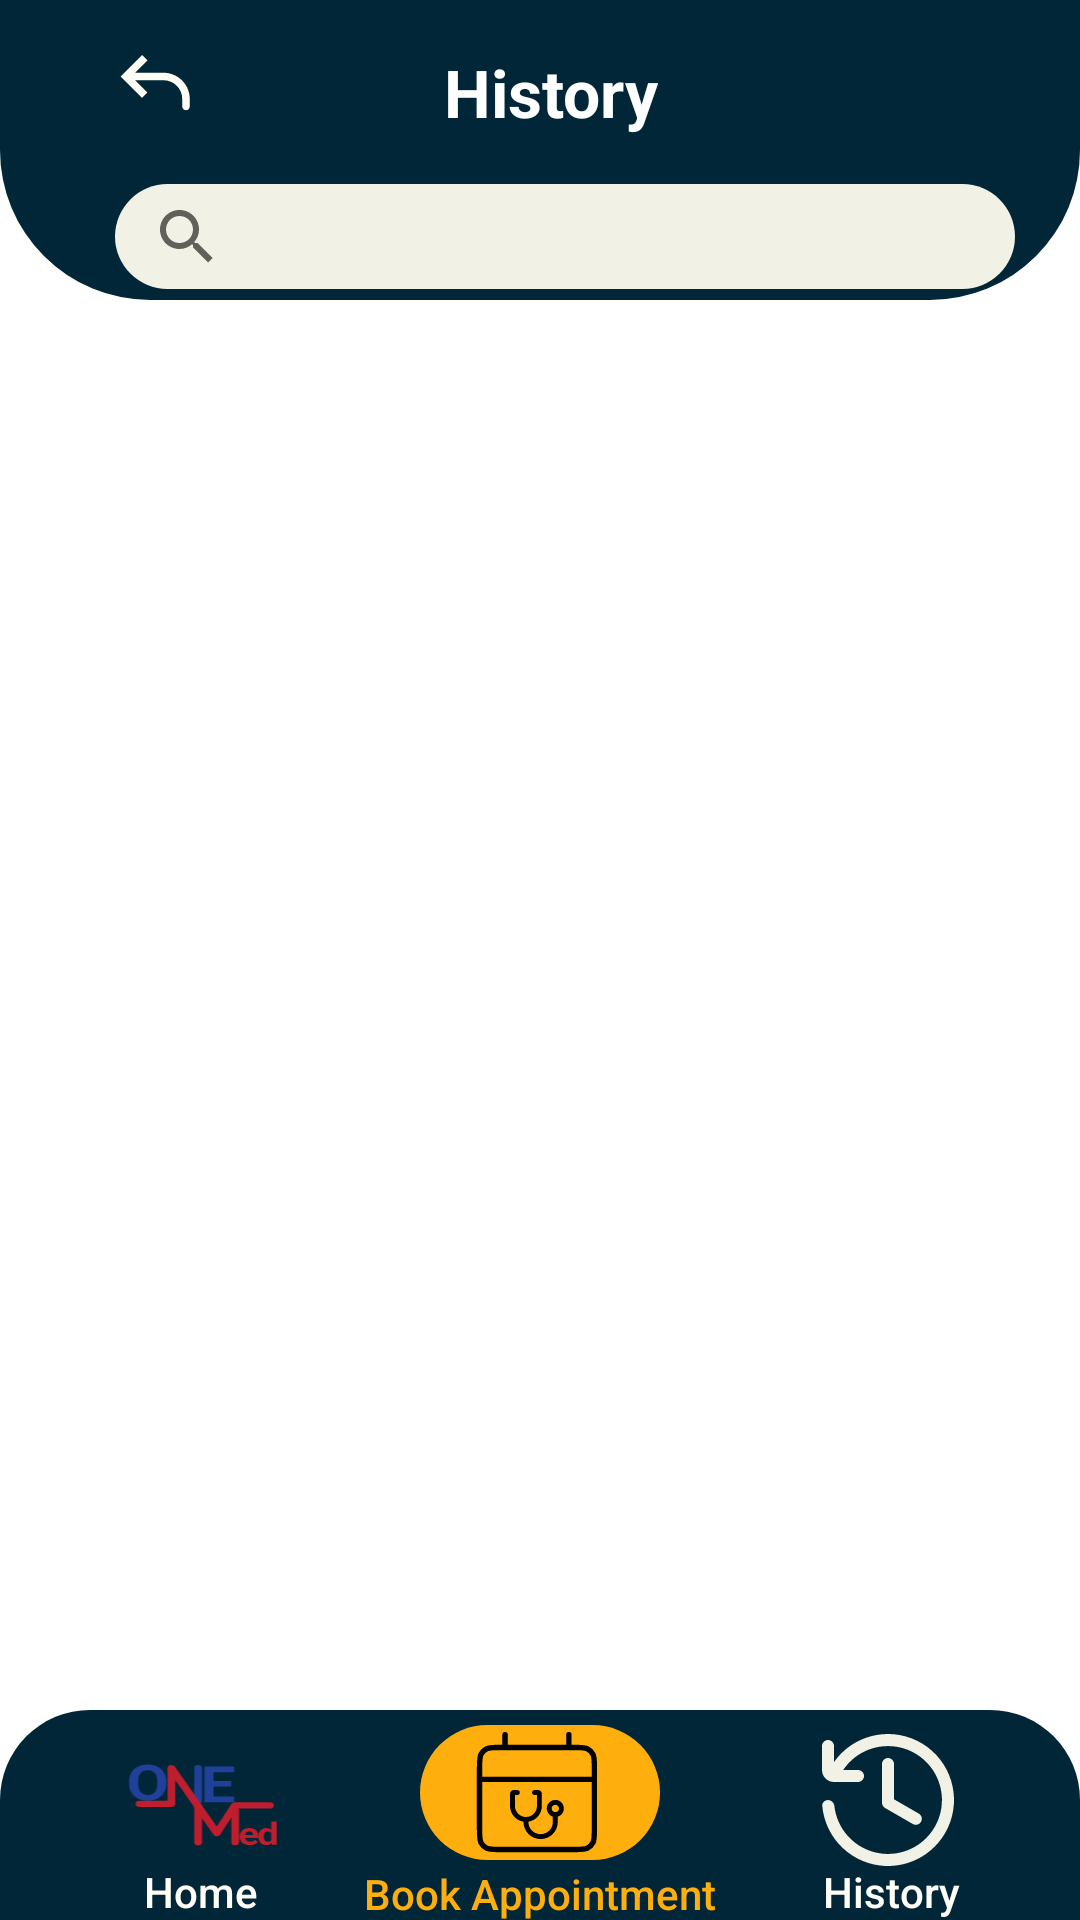

Write the Android layout XML for this screen, with the resource values it uses.
<!-- AndroidManifest.xml: application theme Theme.OneMed -->
<!-- res/layout/history.xml -->
<?xml version="1.0" encoding="utf-8"?>
<androidx.constraintlayout.widget.ConstraintLayout xmlns:android="http://schemas.android.com/apk/res/android"
    xmlns:app="http://schemas.android.com/apk/res-auto"
    android:layout_width="match_parent"
    android:layout_height="match_parent">

    
    <View
        android:id="@+id/top_layer"
        android:layout_width="match_parent"
        android:layout_height="100dp"
        android:background="@drawable/top_layout"
        app:layout_constraintTop_toTopOf="parent"
        app:layout_constraintStart_toStartOf="parent"
        app:layout_constraintEnd_toEndOf="parent" />

    
    <ImageView
        android:id="@+id/back_btn"
        android:layout_width="48dp"
        android:layout_height="48dp"
        android:layout_marginStart="28dp"
        android:layout_marginTop="4dp"
        android:background="@android:color/transparent"
        android:clickable="true"
        android:contentDescription="@string/back"
        android:focusable="true"
        android:padding="9dp"
        android:scaleType="fitCenter"
        android:src="@drawable/back_svgrepo_com"
        app:layout_constraintStart_toStartOf="parent"
        app:layout_constraintTop_toTopOf="parent" />

    
    <TextView
        android:id="@+id/title"
        android:layout_width="wrap_content"
        android:layout_height="wrap_content"
        android:text="@string/history"
        android:textAppearance="@style/TextAppearance.AppCompat.Large"
        android:textColor="@color/cardview_light_background"
        android:textStyle="bold"
        app:layout_constraintBottom_toBottomOf="@id/top_layer"
        app:layout_constraintEnd_toEndOf="parent"
        app:layout_constraintHorizontal_bias="0.513"
        app:layout_constraintStart_toStartOf="parent"
        app:layout_constraintTop_toTopOf="@id/top_layer"
        app:layout_constraintVertical_bias="0.228" />

    
    <androidx.appcompat.widget.SearchView
        android:id="@+id/search_bar"
        android:layout_width="300dp"
        android:layout_height="35dp"
        android:layout_marginTop="16dp"
        android:background="@drawable/search_pill"
        android:iconifiedByDefault="false"
        android:queryHint="Search history..."
        app:layout_constraintEnd_toEndOf="parent"
        app:layout_constraintHorizontal_bias="0.639"
        app:layout_constraintStart_toStartOf="parent"
        app:layout_constraintTop_toBottomOf="@id/title" />

    

    <com.google.android.material.tabs.TabLayout
        android:id="@+id/tabLayout"
        android:layout_width="0dp"
        android:layout_height="wrap_content"
        android:contentDescription="@string/appointment_or_prescription_tabs"
        app:tabMode="fixed"
        app:tabGravity="fill"
        app:tabIndicatorColor="@color/teal_200"
        app:tabSelectedTextColor="@color/black"
        app:tabTextColor="@android:color/darker_gray"
        app:layout_constraintTop_toBottomOf="@id/top_layer"
        app:layout_constraintStart_toStartOf="parent"
        app:layout_constraintEnd_toEndOf="parent" />



    
    <androidx.recyclerview.widget.RecyclerView
        android:id="@+id/historyRecyclerView"
        android:layout_width="match_parent"
        android:layout_height="0dp"
        android:clipToPadding="false"
        app:layout_constraintTop_toBottomOf="@id/tabLayout"
        app:layout_constraintBottom_toTopOf="@id/bottomNavBackground"
        app:layout_constraintStart_toStartOf="parent"
        app:layout_constraintEnd_toEndOf="parent" />

    <FrameLayout
        android:id="@+id/no_result_container"
        android:layout_width="match_parent"
        android:layout_height="wrap_content"
        android:visibility="gone"
        android:layout_marginTop="16dp"
        app:layout_constraintTop_toBottomOf="@id/tabLayout"
        app:layout_constraintStart_toStartOf="parent"
        app:layout_constraintEnd_toEndOf="parent" />


    
    <View
        android:id="@+id/bottomNavBackground"
        android:layout_width="match_parent"
        android:layout_height="70dp"
        android:background="@drawable/bottom_nav_shape"
        app:layout_constraintBottom_toBottomOf="parent"
        app:layout_constraintStart_toStartOf="parent"
        app:layout_constraintEnd_toEndOf="parent" />

    <ImageView
        android:id="@+id/circleBackground"
        android:layout_width="80dp"
        android:layout_height="45dp"
        android:src="@drawable/circle_bottom_nav"
        android:layout_marginBottom="20dp"
        app:layout_constraintBottom_toBottomOf="parent"
        app:layout_constraintStart_toStartOf="parent"
        app:layout_constraintEnd_toEndOf="parent" />

    <ImageButton
        android:id="@+id/bookAppointment"
        android:layout_width="48dp"
        android:layout_height="48dp"
        android:src="@drawable/book_appointment"
        android:background="@android:color/transparent"
        android:scaleType="fitCenter"
        android:contentDescription="@string/book_appt"
        app:layout_constraintTop_toTopOf="@id/circleBackground"
        app:layout_constraintBottom_toBottomOf="@id/circleBackground"
        app:layout_constraintStart_toStartOf="parent"
        app:layout_constraintEnd_toEndOf="parent" />

    <ImageButton
        android:id="@+id/homeButton"
        android:layout_width="55dp"
        android:layout_height="55dp"
        android:layout_marginStart="40dp"
        android:layout_marginBottom="12dp"
        android:background="@android:color/transparent"
        android:contentDescription="@string/home_btn"
        android:scaleType="fitCenter"
        android:src="@drawable/onemed_logo_copy"
        app:layout_constraintBottom_toBottomOf="parent"
        app:layout_constraintStart_toStartOf="parent" />

    <ImageButton
        android:id="@+id/history_btn"
        android:layout_width="48dp"
        android:layout_height="48dp"
        android:layout_marginEnd="40dp"
        android:layout_marginBottom="16dp"
        android:background="@android:color/transparent"
        android:contentDescription="@string/history"
        android:scaleType="fitCenter"
        android:src="@drawable/history_svgrepo_com"
        app:layout_constraintBottom_toBottomOf="parent"
        app:layout_constraintEnd_toEndOf="parent" />

    
    <TextView
        android:id="@+id/home_txt"
        android:layout_width="wrap_content"
        android:layout_height="wrap_content"
        android:layout_marginStart="48dp"
        android:fontFamily="sans-serif-medium"
        android:text="@string/home_btn"
        android:textColor="#fffef6"
        android:textSize="14sp"
        app:layout_constraintBottom_toBottomOf="parent"
        app:layout_constraintStart_toStartOf="parent" />

    <TextView
        android:id="@+id/book_appt"
        android:layout_width="wrap_content"
        android:layout_height="wrap_content"
        android:text="@string/book_appt"
        android:textColor="#ffaf0d"
        android:textSize="14sp"
        android:fontFamily="sans-serif-medium"
        app:layout_constraintTop_toBottomOf="@id/bookAppointment"
        app:layout_constraintStart_toStartOf="@id/bookAppointment"
        app:layout_constraintEnd_toEndOf="@id/bookAppointment" />

    <TextView
        android:id="@+id/history_txt"
        android:layout_width="wrap_content"
        android:layout_height="wrap_content"
        android:layout_marginEnd="40dp"
        android:fontFamily="sans-serif-medium"
        android:text="@string/history"
        android:textColor="#fffef6"
        android:textSize="14sp"
        app:layout_constraintBottom_toBottomOf="parent"
        app:layout_constraintEnd_toEndOf="parent" />

</androidx.constraintlayout.widget.ConstraintLayout>
<!-- resources referenced by this layout -->
<resources>
  <color name="black">#FF000000</color>
  <color name="teal_200">#FF03DAC5</color>
  <!-- drawable back_svgrepo_com (drawable) -->
  <vector xmlns:android="http://schemas.android.com/apk/res/android"
      android:width="800dp"
      android:height="800dp"
      android:viewportWidth="24"
      android:viewportHeight="24">
    <path
        android:pathData="M4,10L3.293,10.707L2.586,10L3.293,9.293L4,10ZM21,18C21,18.552 20.552,19 20,19C19.448,19 19,18.552 19,18L21,18ZM8.293,15.707L3.293,10.707L4.707,9.293L9.707,14.293L8.293,15.707ZM3.293,9.293L8.293,4.293L9.707,5.707L4.707,10.707L3.293,9.293ZM4,9L14,9L14,11L4,11L4,9ZM21,16L21,18L19,18L19,16L21,16ZM14,9C17.866,9 21,12.134 21,16L19,16C19,13.239 16.761,11 14,11L14,9Z"
        android:fillColor="#fffef6"/>
  </vector>
  <!-- drawable bottom_nav_shape (drawable) -->
  <?xml version="1.0" encoding="utf-8"?>
  <shape xmlns:android="http://schemas.android.com/apk/res/android" android:shape="rectangle">
      <corners
          android:topRightRadius="30dp"
          android:topLeftRadius="30dp"
          />
  
      <solid android:color="#002638" />
  </shape>
  <!-- drawable circle_bottom_nav (drawable) -->
  <?xml version="1.0" encoding="utf-8"?>
  <shape xmlns:android="http://schemas.android.com/apk/res/android" android:shape="rectangle">
  
      <corners
      android:radius="50dp"
          />
  <solid
      android:color="#ffaf0d"
      />
  </shape>
  <!-- drawable search_pill (drawable) -->
  <?xml version="1.0" encoding="utf-8"?>
  <shape xmlns:android="http://schemas.android.com/apk/res/android"
      android:shape="rectangle">
      <solid android:color="#f1f1e6" />
      <corners android:radius="30dp" />
  </shape>
  <!-- drawable top_layout (drawable) -->
  <?xml version="1.0" encoding="utf-8"?>
  <shape xmlns:android="http://schemas.android.com/apk/res/android" android:shape="rectangle">
      <corners
          android:bottomRightRadius="50dp"
          android:bottomLeftRadius="50dp"
          />
  
      <solid android:color="#002638" />
  </shape>
  <string name="appointment_or_prescription_tabs">appointment or prescription tabs</string>
  <string name="back">back</string>
  <string name="book_appt">Book Appointment</string>
  <string name="history">History</string>
  <string name="home_btn">Home</string>
  <style name="Theme.OneMed" parent="Theme.MaterialComponents.DayNight.NoActionBar">
          
          <item name="colorPrimary">@color/purple_500</item>
          <item name="colorPrimaryVariant">@color/purple_700</item>
          <item name="colorOnPrimary">@color/white</item>
          
          <item name="colorSecondary">@color/teal_200</item>
          <item name="colorSecondaryVariant">@color/teal_700</item>
          <item name="colorOnSecondary">@color/black</item>
          
          <item name="android:statusBarColor">?attr/colorPrimaryVariant</item>
          
          <item name="boxStrokeColor">@color/teal_200</item>
          <item name="boxStrokeWidth">2dp</item>
      </style>
  <color name="purple_500">#FF6200EE</color>
  <color name="purple_700">#FF3700B3</color>
  <color name="white">#FFFFFFFF</color>
  <color name="teal_700">#FF018786</color>
</resources>
